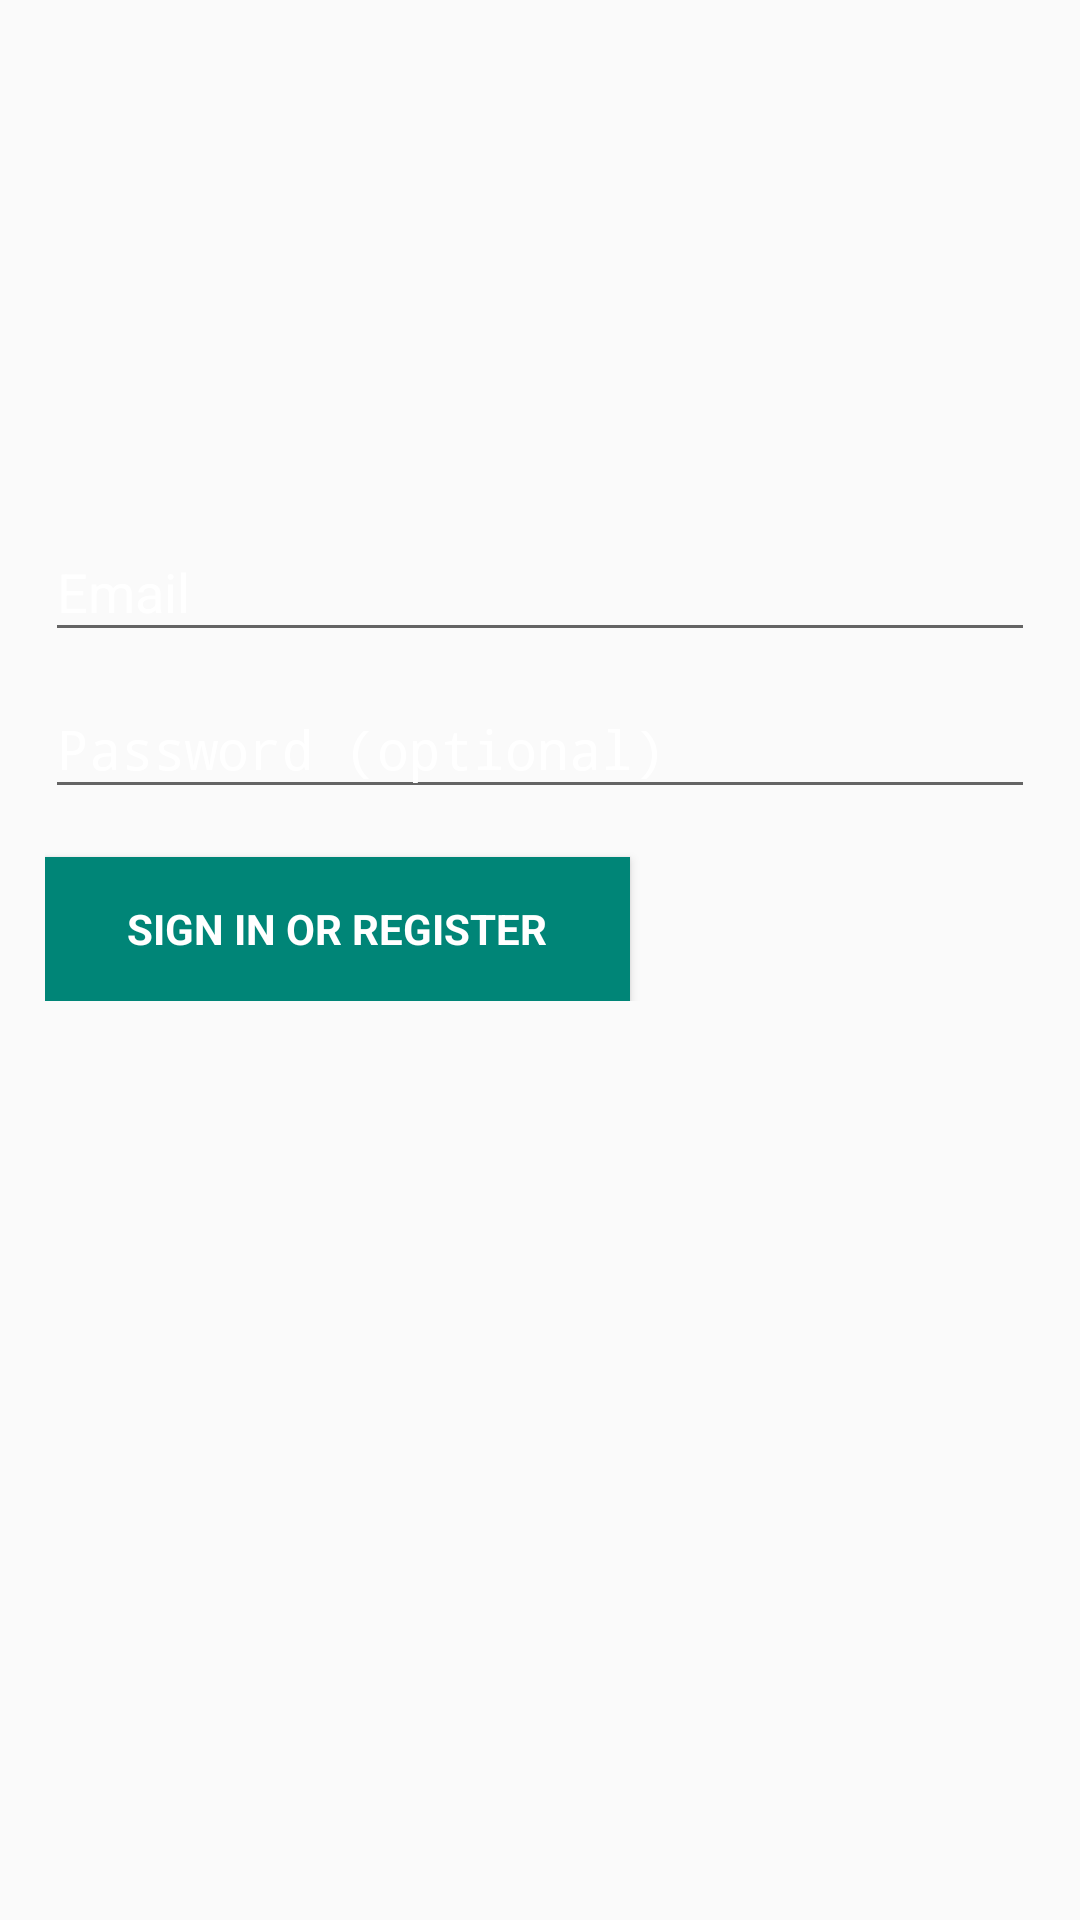

Produce the Android XML layout that renders to this screen, including the resource entries it uses.
<!-- AndroidManifest.xml: activity theme AppTheme.NoActionBar -->
<!-- res/layout/activity_login.xml -->
<LinearLayout xmlns:android="http://schemas.android.com/apk/res/android"
    xmlns:tools="http://schemas.android.com/tools"
    android:layout_width="match_parent"
    android:layout_height="match_parent"
    android:gravity="center_horizontal"
    android:orientation="vertical"
    android:paddingBottom="@dimen/activity_vertical_margin"
    android:paddingLeft="@dimen/activity_horizontal_margin"
    android:paddingRight="@dimen/activity_horizontal_margin"
    android:paddingTop="@dimen/activity_vertical_margin"
    tools:context=".LoginActivity"
    android:background="@drawable/background_login"
    android:id="@+id/login_activity">

    
    <ProgressBar
        android:id="@+id/login_progress"
        style="?android:attr/progressBarStyleLarge"
        android:layout_width="wrap_content"
        android:layout_height="wrap_content"
        android:layout_marginBottom="8dp"
        android:visibility="gone" />

    <LinearLayout
        android:id="@+id/login_form"
        android:layout_width="match_parent"
        android:layout_height="wrap_content"
        android:orientation="vertical"
        android:layout_marginTop="150dp">


            <android.support.design.widget.TextInputLayout
                android:layout_width="match_parent"
                android:layout_height="wrap_content">

                <AutoCompleteTextView
                    android:id="@+id/email"
                    android:layout_width="match_parent"
                    android:layout_height="wrap_content"
                    android:hint="@string/prompt_email"
                    android:inputType="textEmailAddress"
                    android:maxLines="1"
                    android:singleLine="true" />

            </android.support.design.widget.TextInputLayout>

            <android.support.design.widget.TextInputLayout
                android:layout_width="match_parent"
                android:layout_height="wrap_content">

                <EditText
                    android:id="@+id/password"
                    android:layout_width="match_parent"
                    android:layout_height="wrap_content"
                    android:hint="@string/prompt_password"
                    android:imeActionId="@+id/login"
                    android:imeActionLabel="@string/action_sign_in_short"
                    android:imeOptions="actionUnspecified"
                    android:inputType="textPassword"
                    android:maxLines="1"
                    android:singleLine="true" />

            </android.support.design.widget.TextInputLayout>

            <Button
                android:id="@+id/email_sign_in_button"
                style="?android:textAppearanceSmall"
                android:layout_width="195dp"
                android:layout_height="wrap_content"
                android:layout_marginTop="16dp"
                android:text="@string/action_sign_in"
                android:textStyle="bold"
                android:background="?attr/colorAccent"
                android:textColor="@android:color/white"
                />


    </LinearLayout>
</LinearLayout>
<!-- resources referenced by this layout -->
<resources>
  <dimen name="activity_horizontal_margin">15dp</dimen>
  <dimen name="activity_vertical_margin">15dp</dimen>
  <string name="action_sign_in">Sign in or register</string>
  <string name="action_sign_in_short">Sign in</string>
  <string name="prompt_email">Email</string>
  <string name="prompt_password">Password (optional)</string>
  <style name="AppTheme.NoActionBar">
          <item name="windowActionBar">false</item>
          <item name="windowNoTitle">true</item>
          <item name="android:windowDrawsSystemBarBackgrounds">true</item>
          <item name="android:statusBarColor">@android:color/transparent</item>
          <item name="android:textColorHint">@color/white</item>
      </style>
  <color name="white">#FFFFFF</color>
</resources>
